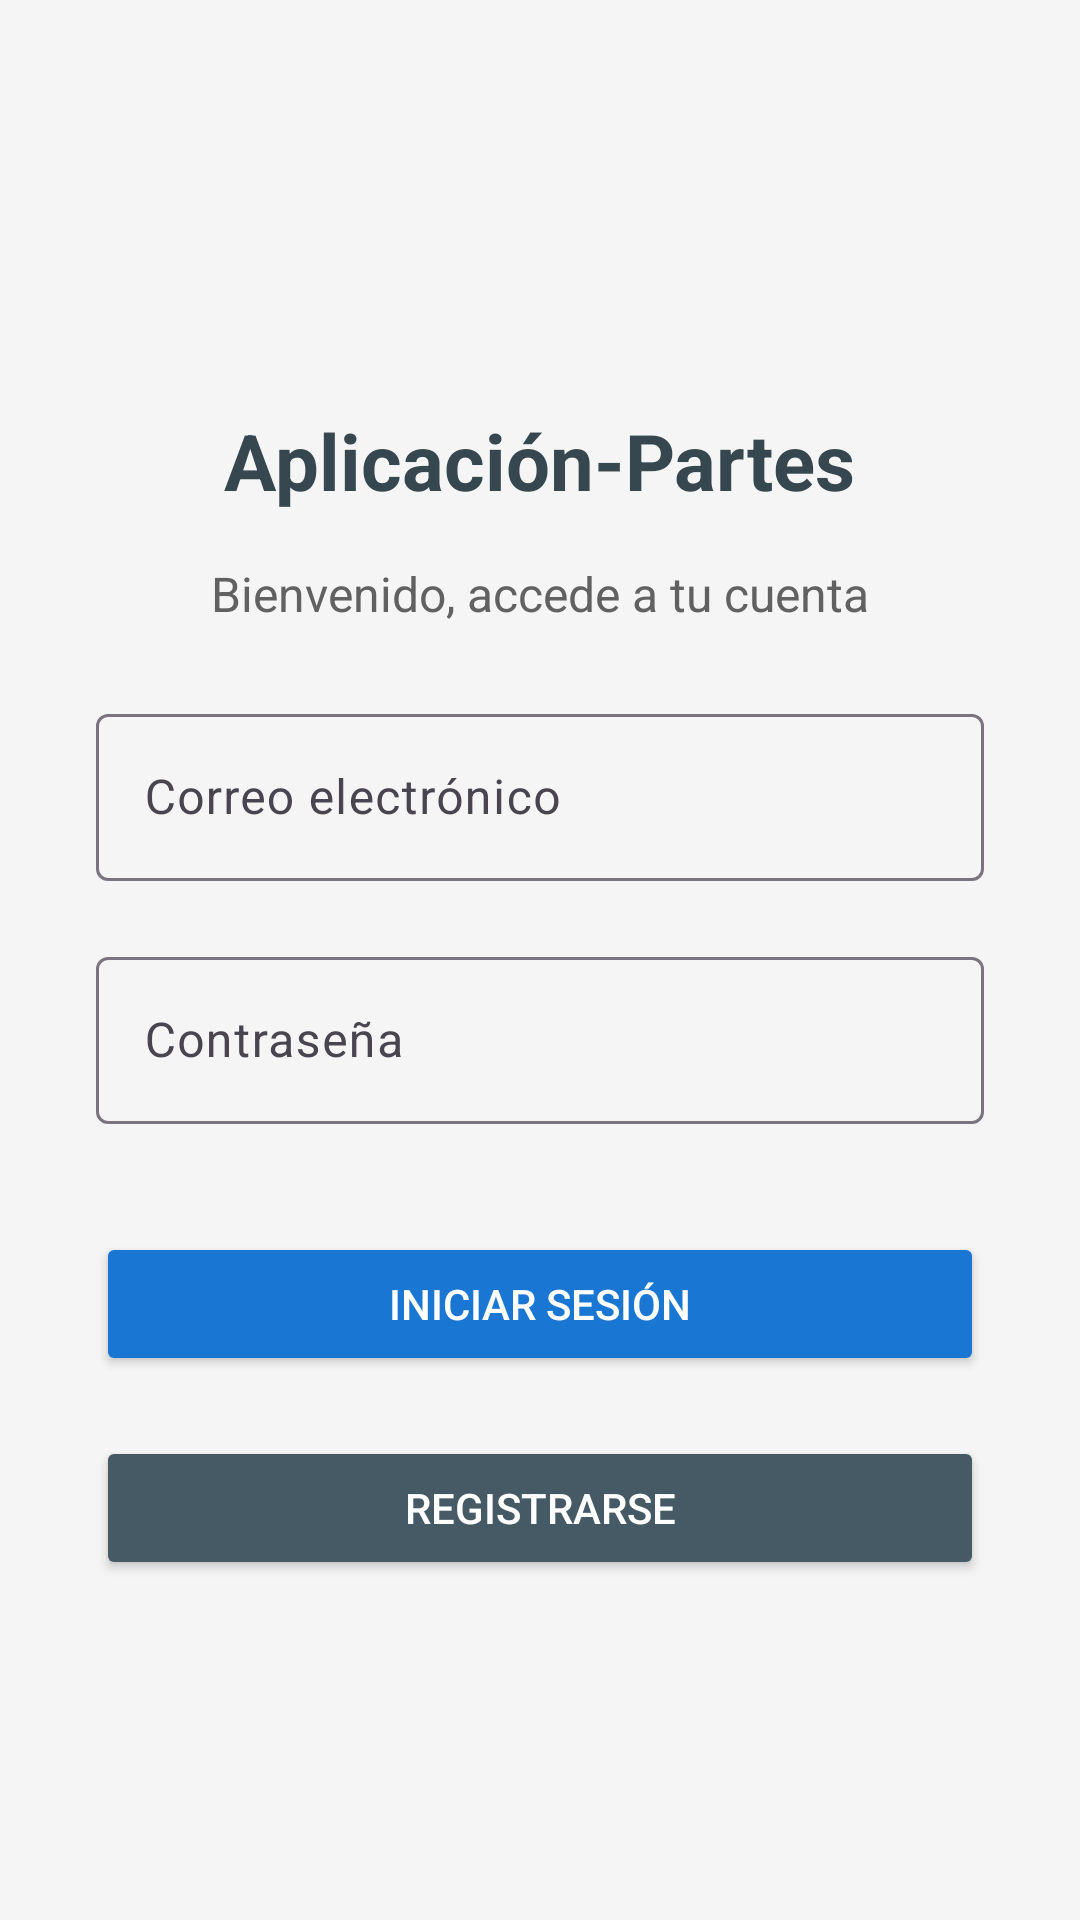

Here is an Android app screen rendered from its layout file. Give the layout XML and the strings, colors and styles it references.
<!-- AndroidManifest.xml: application theme Theme.AplicacionPartes -->
<!-- res/layout/activity_login.xml -->
<?xml version="1.0" encoding="utf-8"?>
<androidx.constraintlayout.widget.ConstraintLayout
    xmlns:android="http://schemas.android.com/apk/res/android"
    xmlns:app="http://schemas.android.com/apk/res-auto"
    android:layout_width="match_parent"
    android:layout_height="match_parent"
    android:background="#F5F5F5">

    

    
    <TextView
        android:id="@+id/txtAppName"
        android:layout_width="wrap_content"
        android:layout_height="wrap_content"
        android:layout_marginTop="136dp"
        android:text="Aplicación-Partes"
        android:textColor="#37474F"
        android:textSize="26sp"
        android:textStyle="bold"
        app:layout_constraintEnd_toEndOf="parent"
        app:layout_constraintStart_toStartOf="parent"
        app:layout_constraintTop_toTopOf="parent" />

    <com.google.android.material.textfield.TextInputLayout
        android:id="@+id/layoutEmail"
        android:layout_width="0dp"
        android:layout_height="wrap_content"
        android:layout_marginHorizontal="32dp"
        android:layout_marginTop="24dp"
        app:layout_constraintEnd_toEndOf="parent"
        app:layout_constraintStart_toStartOf="parent"
        app:layout_constraintTop_toBottomOf="@id/txtBienvenida">

        <com.google.android.material.textfield.TextInputEditText
            android:id="@+id/edtEmail"
            android:layout_width="match_parent"
            android:layout_height="wrap_content"
            android:hint="Correo electrónico"
            android:inputType="textEmailAddress" />
    </com.google.android.material.textfield.TextInputLayout>

    <com.google.android.material.textfield.TextInputLayout
        android:id="@+id/layoutPassword"
        android:layout_width="0dp"
        android:layout_height="wrap_content"
        android:layout_marginHorizontal="32dp"
        android:layout_marginTop="20dp"
        app:layout_constraintEnd_toEndOf="parent"
        app:layout_constraintStart_toStartOf="parent"
        app:layout_constraintTop_toBottomOf="@id/layoutEmail">

        <com.google.android.material.textfield.TextInputEditText
            android:id="@+id/edtPassword"
            android:layout_width="match_parent"
            android:layout_height="wrap_content"
            android:hint="Contraseña"
            android:inputType="textPassword" />
    </com.google.android.material.textfield.TextInputLayout>

    <TextView
        android:id="@+id/txtBienvenida"
        android:layout_width="wrap_content"
        android:layout_height="wrap_content"
        android:layout_marginTop="16dp"
        android:text="Bienvenido, accede a tu cuenta"
        android:textColor="#616161"
        android:textSize="16sp"
        app:layout_constraintEnd_toEndOf="parent"
        app:layout_constraintStart_toStartOf="parent"
        app:layout_constraintTop_toBottomOf="@id/txtAppName" />

    

    

    

    

    <Button
        android:id="@+id/btnIrRegistro"
        android:layout_width="0dp"
        android:layout_height="wrap_content"
        android:layout_marginHorizontal="32dp"
        android:layout_marginTop="20dp"
        android:backgroundTint="#455A64"
        android:text="Registrarse"
        android:textColor="@android:color/white"
        app:layout_constraintEnd_toEndOf="parent"
        app:layout_constraintStart_toStartOf="parent"
        app:layout_constraintTop_toBottomOf="@id/btnLogin" />

    <Button
        android:id="@+id/btnLogin"
        android:layout_width="0dp"
        android:layout_height="wrap_content"
        android:layout_marginHorizontal="32dp"
        android:layout_marginTop="36dp"
        android:backgroundTint="#1976D2"
        android:text="Iniciar Sesión"
        android:textColor="@android:color/white"
        app:layout_constraintEnd_toEndOf="parent"
        app:layout_constraintStart_toStartOf="parent"
        app:layout_constraintTop_toBottomOf="@id/layoutPassword" />
</androidx.constraintlayout.widget.ConstraintLayout>
<!-- resources referenced by this layout -->
<resources>
  <style name="Theme.AplicacionPartes" parent="Base.Theme.AplicacionPartes" />
  <style name="Base.Theme.AplicacionPartes" parent="Theme.Material3.DayNight.NoActionBar">
          
          
      </style>
</resources>
